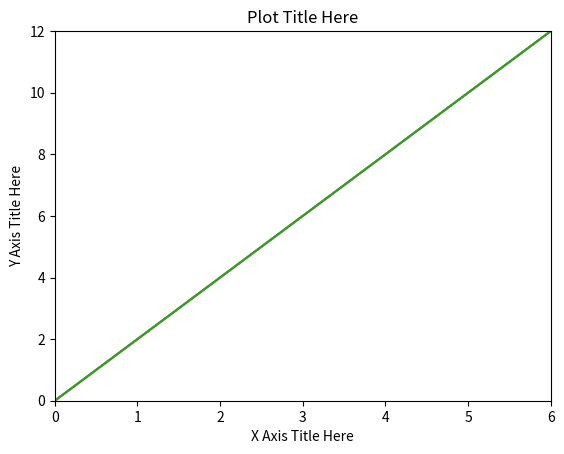

The script that saved this image:
# COMMON MISTAKE!
# DON'T FORGET THE .PYPLOT part

import matplotlib.pyplot as plt
import numpy as np

# Basic Array Plot

x = np.arange(0,10)
y = 2*x

print(x)
print(y)

# Line plot
plt.plot(x, y)
plt.xlabel('X Axis Title Here')
plt.ylabel('Y Axis Title Here')
plt.title('Plot Title Here')
plt.show() # Required for non-jupyter users , but also removes Out[] info

# More features
plt.plot(x, y)
plt.xlabel('X Axis Title Here')
plt.ylabel('Y Axis Title Here')
plt.title('Plot Title Here')
plt.xlim(0,6) # Lower Limit, Upper Limit
plt.ylim(0,12) # Lower Limit, Upper Limit
plt.show() 

# Exporting a plot
plt.plot(x,y)
plt.savefig('example.png')


